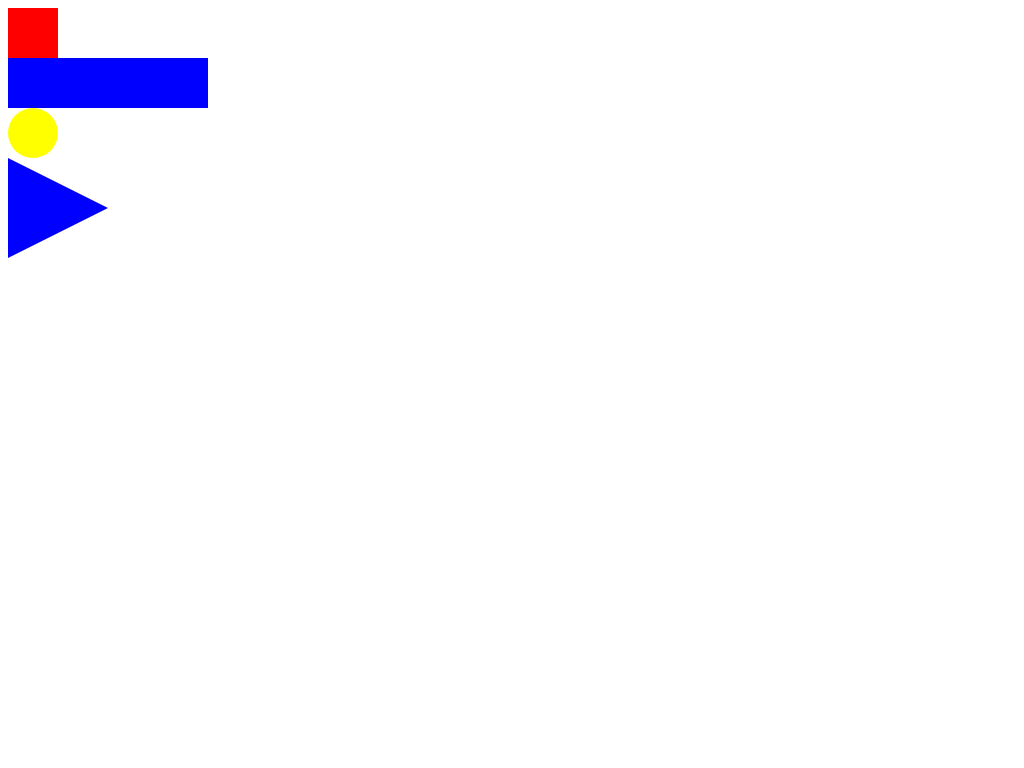

Recreate this image using only HTML and CSS.

<!-- file: shapes.html -->
<!DOCTYPE HTML>
<html>

<head>
    <title>Shapes</title>
    <meta charset='utf-8'>
    <link rel="stylesheet" type="text/css" href="shapes.css">
</head>

<body>

    <div class='square'></div>
    <div class='rectangle'></div>
    <div class='circle'></div>
    <div class="triangle"></div>

</body>

</html>

/* file: shapes.css */
.rectangle {
    height: 50px;
    width: 200px;
    background-color: blue;
}


.square {
    height: 50px;
    width: 50px;
    background-color: red;
}

.circle {
    height: 50px;
    width: 50px;
    border-radius: 100%;
    background-color: yellow;
}

.triangle {
    width: 0;
    height: 0;
    border-top: 50px solid transparent;
    border-bottom: 50px solid transparent;
    border-left: 100px solid blue;
}